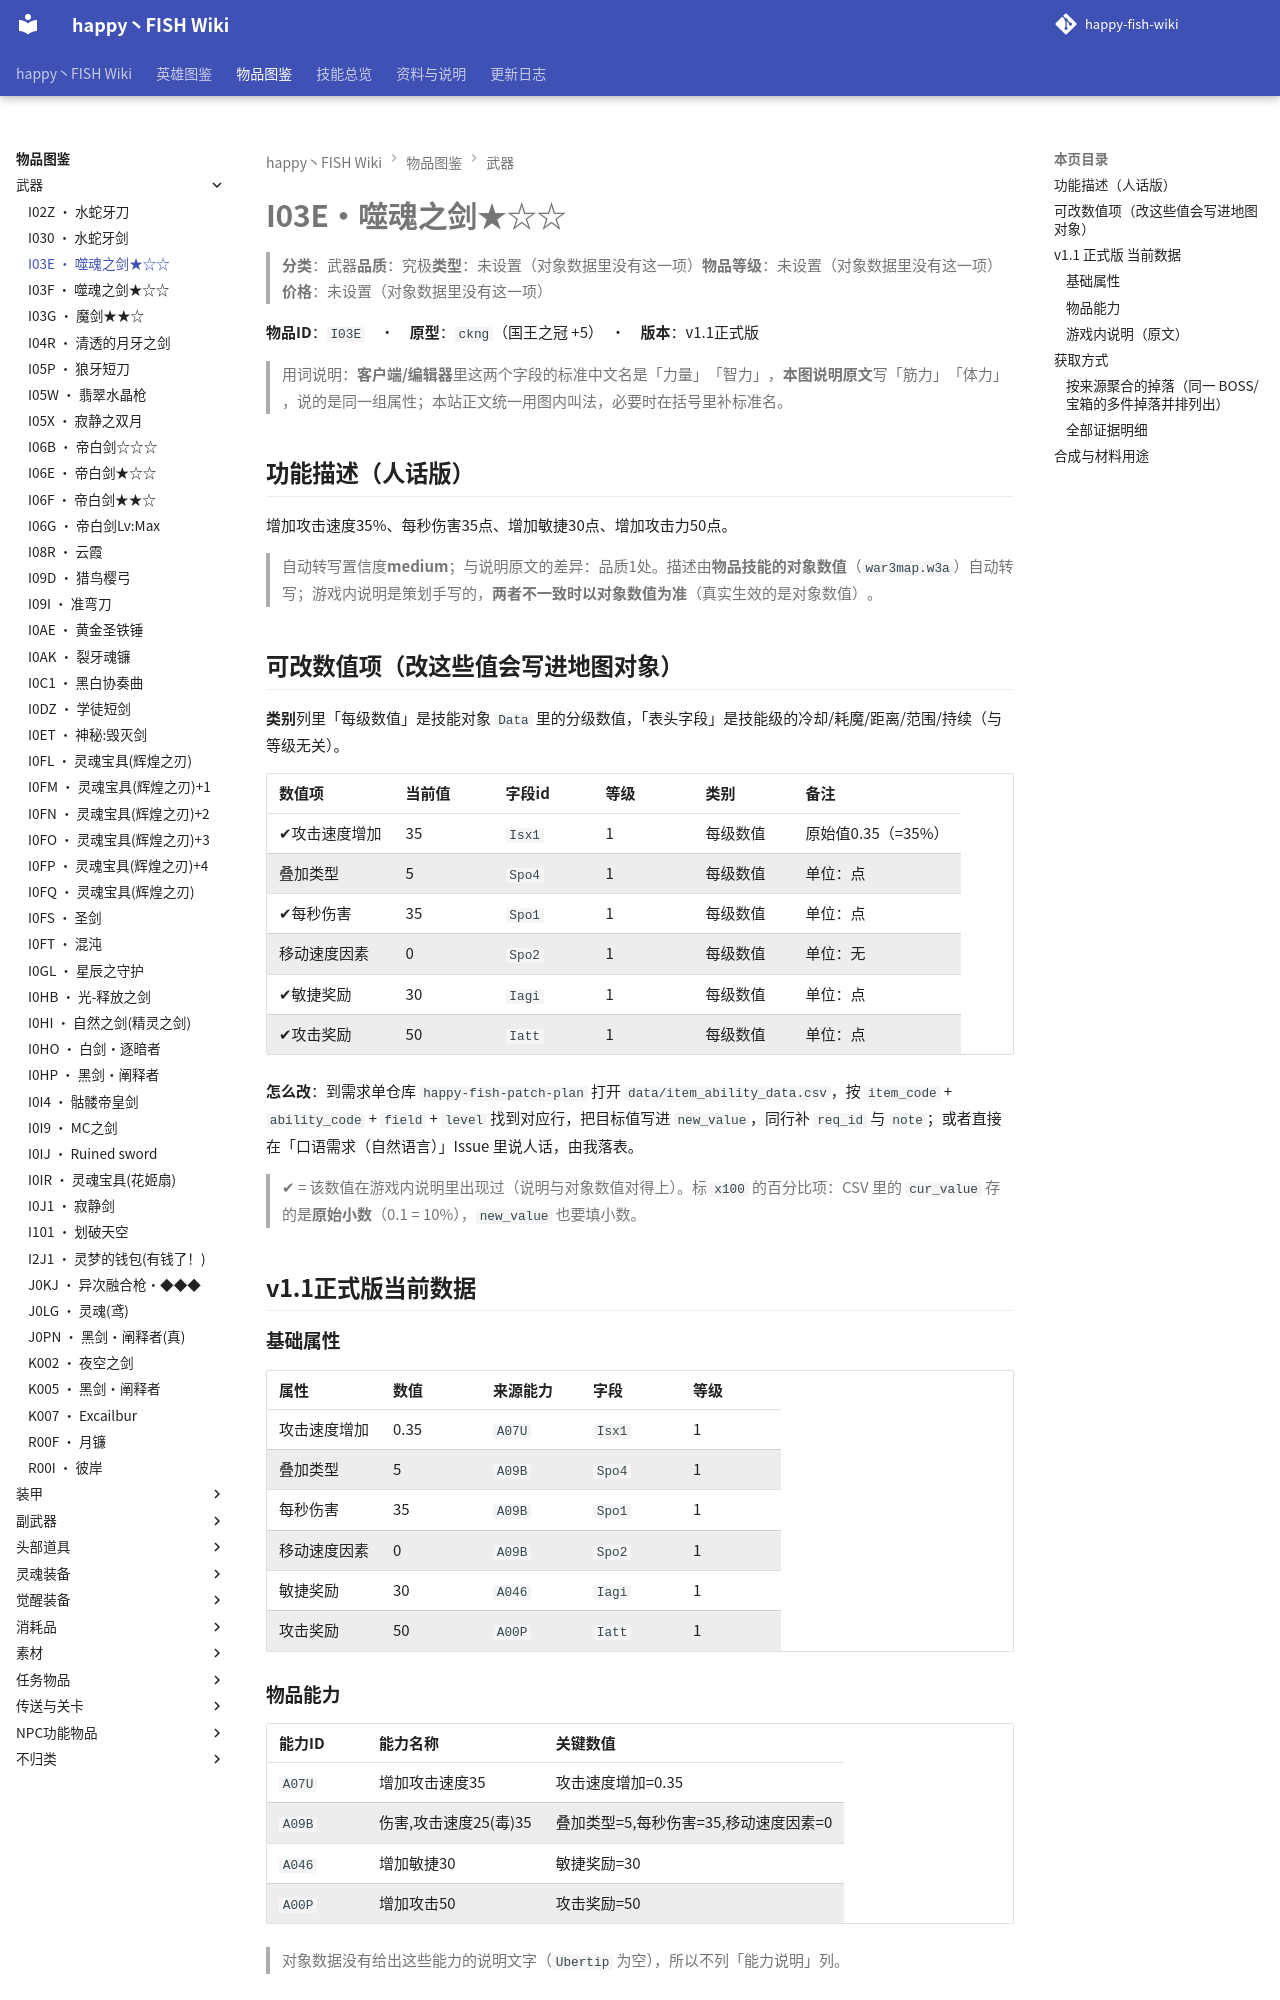

repository: slasher233/happy-fish-sao-wiki · page: items/武器/I03E_噬魂之剑★☆☆/index.html · generator: mkdocs

# I03E · 噬魂之剑★☆☆

> **分类**：武器　**品质**：究极　**类型**：未设置（对象数据里没有这一项）　**物品等级**：未设置（对象数据里没有这一项）　**价格**：未设置（对象数据里没有这一项）

**物品 ID**：`I03E`　·　**原型**：`ckng`（国王之冠 +5）　·　**版本**：v1.1 正式版

> 用词说明：**客户端/编辑器**里这两个字段的标准中文名是「力量」「智力」，**本图说明原文**写「筋力」「体力」，说的是同一组属性；本站正文统一用图内叫法，必要时在括号里补标准名。

## 功能描述（人话版）

增加攻击速度 35%、每秒伤害 35 点、增加敏捷 30 点、增加攻击力 50 点。

> 自动转写置信度 **medium**；与说明原文的差异：品质 1 处。
> 描述由**物品技能的对象数值**（`war3map.w3a`）自动转写；游戏内说明是策划手写的，**两者不一致时以对象数值为准**（真实生效的是对象数值）。

## 可改数值项（改这些值会写进地图对象）

**类别**列里「每级数值」是技能对象 `Data` 里的分级数值，「表头字段」是技能级的冷却/耗魔/距离/范围/持续（与等级无关）。

| 数值项 | 当前值 | 字段 id | 等级 | 类别 | 备注 |
| --- | --- | --- | --- | --- | --- |
| ✔ 攻击速度增加 | 35 | `Isx1` | 1 | 每级数值 | 原始值 0.35（= 35%） |
| 叠加类型 | 5 | `Spo4` | 1 | 每级数值 | 单位：点 |
| ✔ 每秒伤害 | 35 | `Spo1` | 1 | 每级数值 | 单位：点 |
| 移动速度因素 | 0 | `Spo2` | 1 | 每级数值 | 单位：无 |
| ✔ 敏捷奖励 | 30 | `Iagi` | 1 | 每级数值 | 单位：点 |
| ✔ 攻击奖励 | 50 | `Iatt` | 1 | 每级数值 | 单位：点 |


**怎么改**：到需求单仓库 `happy-fish-patch-plan` 打开 `data/item_ability_data.csv`，按 `item_code` + `ability_code` + `field` + `level` 找到对应行，把目标值写进 `new_value`，同行补 `req_id` 与 `note`；或者直接在「口语需求（自然语言）」Issue 里说人话，由我落表。

> ✔ = 该数值在游戏内说明里出现过（说明与对象数值对得上）。标 `x100` 的百分比项：CSV 里的 `cur_value` 存的是**原始小数**（0.1 = 10%），`new_value` 也要填小数。

## v1.1 正式版 当前数据

### 基础属性

| 属性 | 数值 | 来源能力 | 字段 | 等级 |
| --- | --- | --- | --- | --- |
| 攻击速度增加 | 0.35 | `A07U` | `Isx1` | 1 |
| 叠加类型 | 5 | `A09B` | `Spo4` | 1 |
| 每秒伤害 | 35 | `A09B` | `Spo1` | 1 |
| 移动速度因素 | 0 | `A09B` | `Spo2` | 1 |
| 敏捷奖励 | 30 | `A046` | `Iagi` | 1 |
| 攻击奖励 | 50 | `A00P` | `Iatt` | 1 |

### 物品能力

| 能力 ID | 能力名称 | 关键数值 |
| --- | --- | --- |
| `A07U` | 增加攻击速度35 | 攻击速度增加=0.35 |
| `A09B` | 伤害,攻击速度25(毒)35 | 叠加类型=5, 每秒伤害=35, 移动速度因素=0 |
| `A046` | 增加敏捷30 | 敏捷奖励=30 |
| `A00P` | 增加攻击50 | 攻击奖励=50 |


> 对象数据没有给出这些能力的说明文字（`Ubertip` 为空），所以不列「能力说明」列。

### 游戏内说明（原文）

> 武器
>
> 攻击力:50
> 敏捷:30
> 攻击速度:35
> 能力:痛苦毒药Lv4(E级)
> 被赐予的力量:1/3
> 品质:究极
>
> 像给风精灵所留下的武器,仿佛在告诉勇者们,继续寻找那些被埋没的故事

_（提示工具（Tip）与物品名相同，没有额外说明。）_

## 获取方式

- **能不能拿到**：可获得
- **怎么拿**：打造/合成获得
- **用途**：作为合成材料
